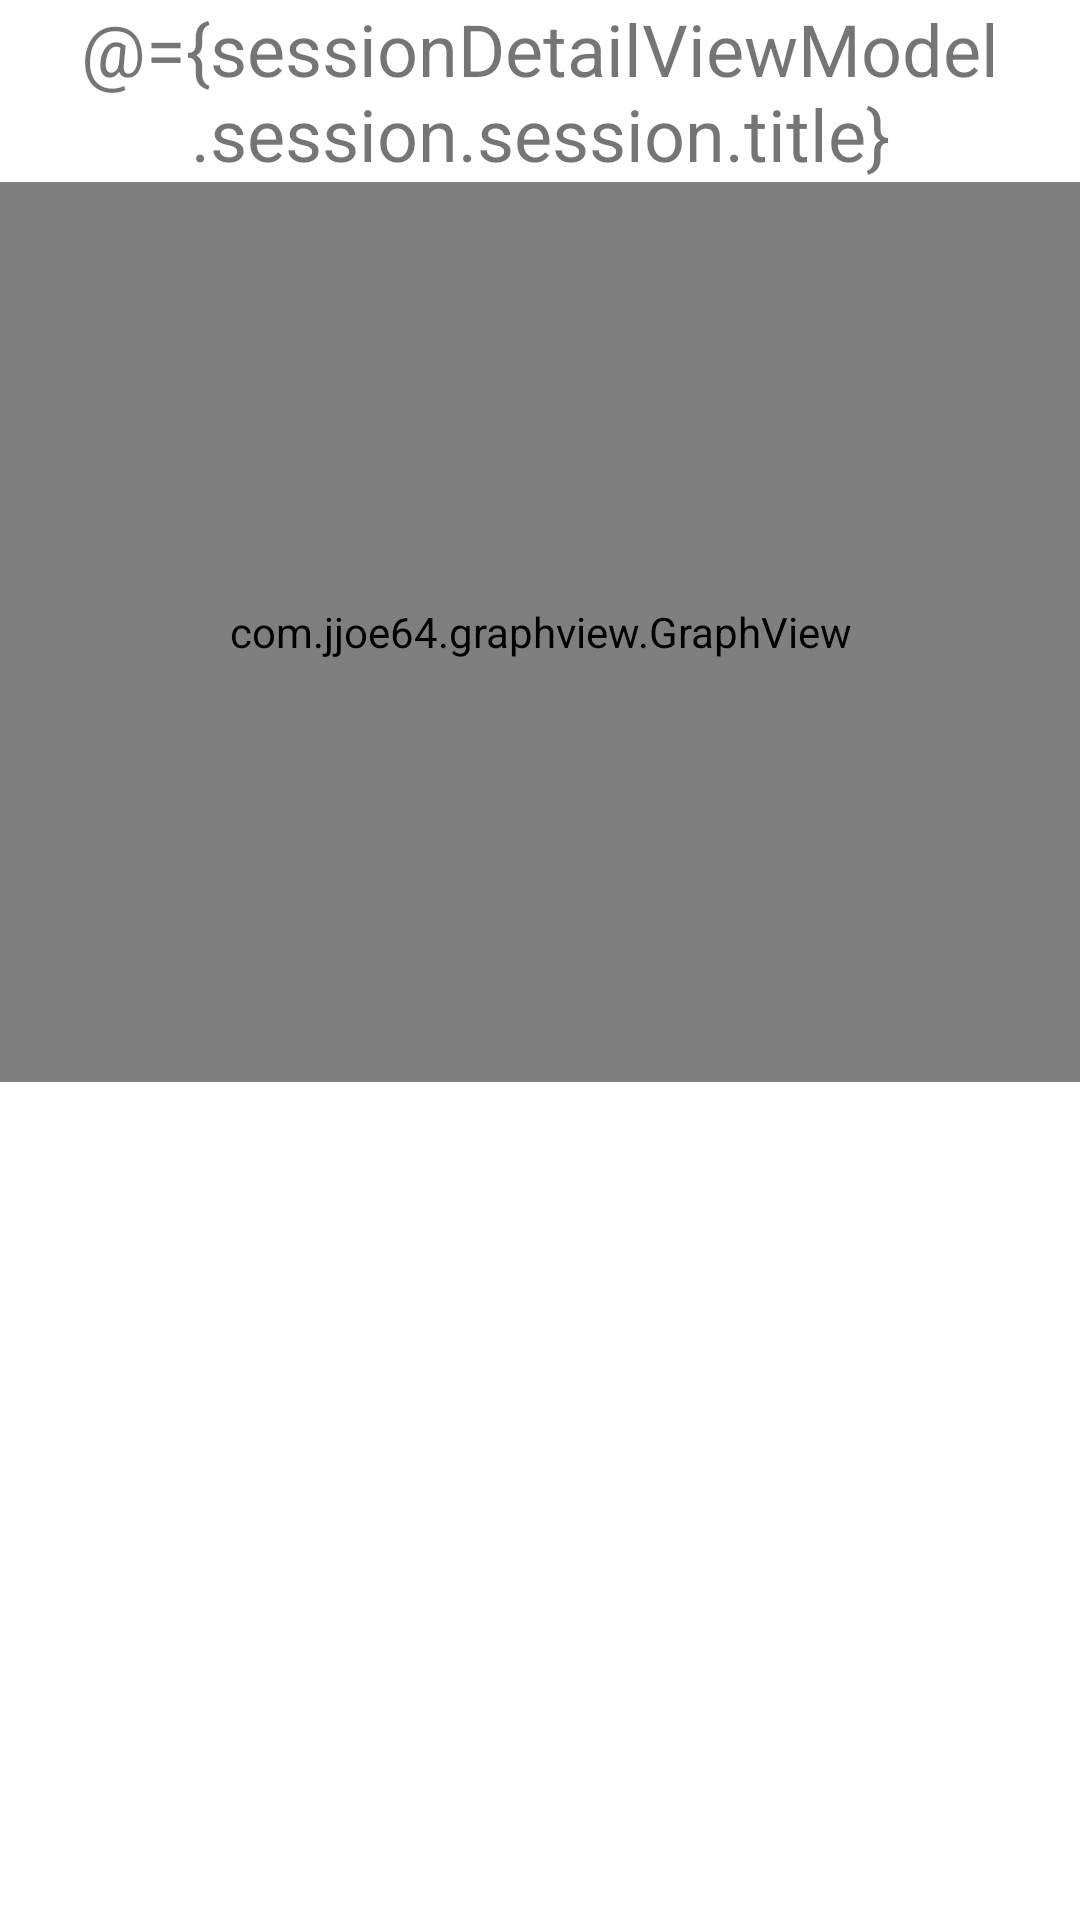

Write the Android layout XML for this screen, with the resource values it uses.
<!-- AndroidManifest.xml: application theme Theme.Seismic -->
<!-- res/layout/fragment_session_detail.xml -->
<?xml version="1.0" encoding="utf-8"?>
<layout xmlns:android="http://schemas.android.com/apk/res/android"
    xmlns:app="http://schemas.android.com/apk/res-auto"
    xmlns:tools="http://schemas.android.com/tools">

    <data>
        <variable
            name="sessionDetailViewModel"
            type="com.enshaedn.seismic.viewModels.SessionDetailViewModel" />
    </data>

    <androidx.constraintlayout.widget.ConstraintLayout
        android:layout_width="match_parent"
        android:layout_height="match_parent"
        tools:context=".screens.SessionDetail">

        <TextView
            android:id="@+id/sessionDetailTitle"
            android:layout_width="match_parent"
            android:layout_height="wrap_content"
            android:text="@={sessionDetailViewModel.session.session.title}"
            android:textSize="@dimen/sessionItemTitleSize"
            android:textAlignment="center"
            app:layout_constraintTop_toTopOf="parent"
            app:layout_constraintLeft_toLeftOf="parent"
            app:layout_constraintRight_toRightOf="parent" />

        <com.jjoe64.graphview.GraphView
            android:id="@+id/sessionDetailGraph"
            android:layout_width="match_parent"
            android:layout_height="300dp"
            app:layout_constraintTop_toBottomOf="@id/sessionDetailTitle"
            app:layout_constraintRight_toRightOf="parent"
            app:layout_constraintLeft_toLeftOf="parent"
            app:seriesData="0=1;1=2;2=3;3=3;4=2"/>

    </androidx.constraintlayout.widget.ConstraintLayout>
</layout>
<!-- resources referenced by this layout -->
<resources>
  <dimen name="sessionItemTitleSize">24sp</dimen>
  <style name="Theme.Seismic" parent="Theme.MaterialComponents.DayNight.DarkActionBar">
          
          <item name="colorPrimary">@color/teal_200</item>
          <item name="colorPrimaryVariant">@color/teal_700</item>
          <item name="colorOnPrimary">@color/black</item>
          
          <item name="colorSecondary">@color/purple_200</item>
          <item name="colorSecondaryVariant">@color/purple_500</item>
          <item name="colorOnSecondary">@color/white</item>
          
          <item name="android:statusBarColor" tools:targetApi="l">?attr/colorPrimaryVariant</item>
          
      </style>
  <!-- not gathered from this repository: default colours our renderer supplied (Android Studio template values) -->
  <color name="purple_200">#FFBB86FC</color>
  <color name="purple_500">#FF6200EE</color>
  <color name="teal_200">#FF03DAC5</color>
  <color name="teal_700">#FF018786</color>
  <color name="black">#FF000000</color>
  <color name="white">#FFFFFFFF</color>
</resources>
